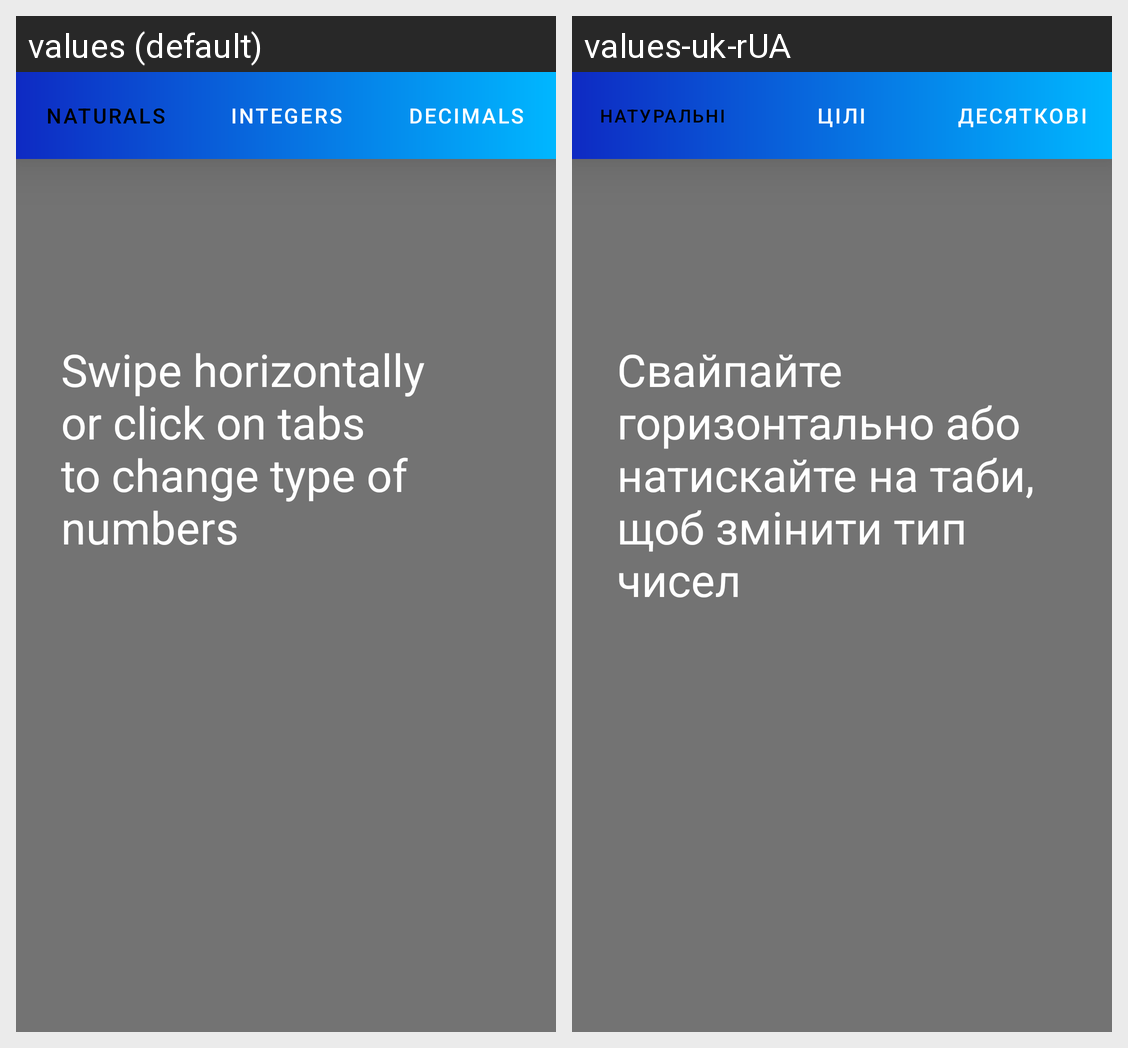

This grid shows one Android layout under two languages. Give, for every string resource on the screen, its name, the default text and each shown locale's text.
Android screen res/layout/layout_numbers_tutorial.xml rendered under 2 locales, left to right: values (default), values-uk-rUA. Device: Nexus 5 (rendered at 1080×1920; each locale shown at half size, 540×960, under a caption strip naming it); theme Theme.MTG.
Strings drawn on this screen, with the default value and each locale's value (text and hints the layout hard-codes, and strings that could not be matched under every locale, appear in the picture but are not listed):

naturals
  values: naturals
  values-uk-rUA: Натуральні

integers
  values: Integers
  values-uk-rUA: Цілі

decimals
  values: Decimals
  values-uk-rUA: Десяткові

swipe_horizontally_or_click_on_tabs_to_change_type_of_numbers
  values: Swipe horizontally or click on tabs to change type of numbers
  values-uk-rUA: Свайпайте горизонтально або натискайте на таби, щоб змінити тип чисел
